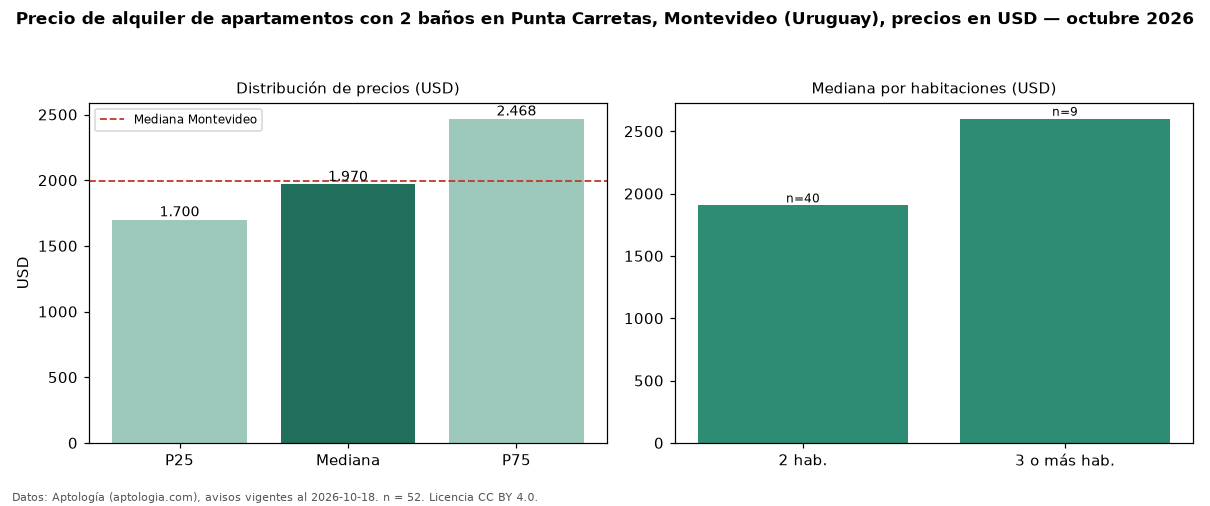

The file beside this chart, header and first rows:
seccion, metrica, valor, moneda, n
filtro, ban2, con 2 baños, , 52
precio, p25, 1700, USD, 52
precio, mediana, 1970, USD, 52
precio, p75, 2468, USD, 52
precio, minimo, 1250, USD, 52
precio, maximo, 15000, USD, 52
m2, mediana_precio_m2, 22.37, USD, 51
m2, area_mediana_m2, 89.0, m2, 51
banos, mediana_banos, 2.0, , 
parqueadero, pct_con_parqueadero, 100.0, %, 46
habitaciones, 2, 1905, USD, 40
habitaciones, 3+, 2600, USD, 9
ciudad, mediana_ciudad_referencia, 1990, USD, 
ciudad, mediana_m2_ciudad, 20.0, USD, 
fuente, fecha_datos, 2026-10-18, , 
fuente, atribucion, https://www.aptologia.com/uy/alquiler/mo…, , 
fuente, licencia, CC BY 4.0, , 
